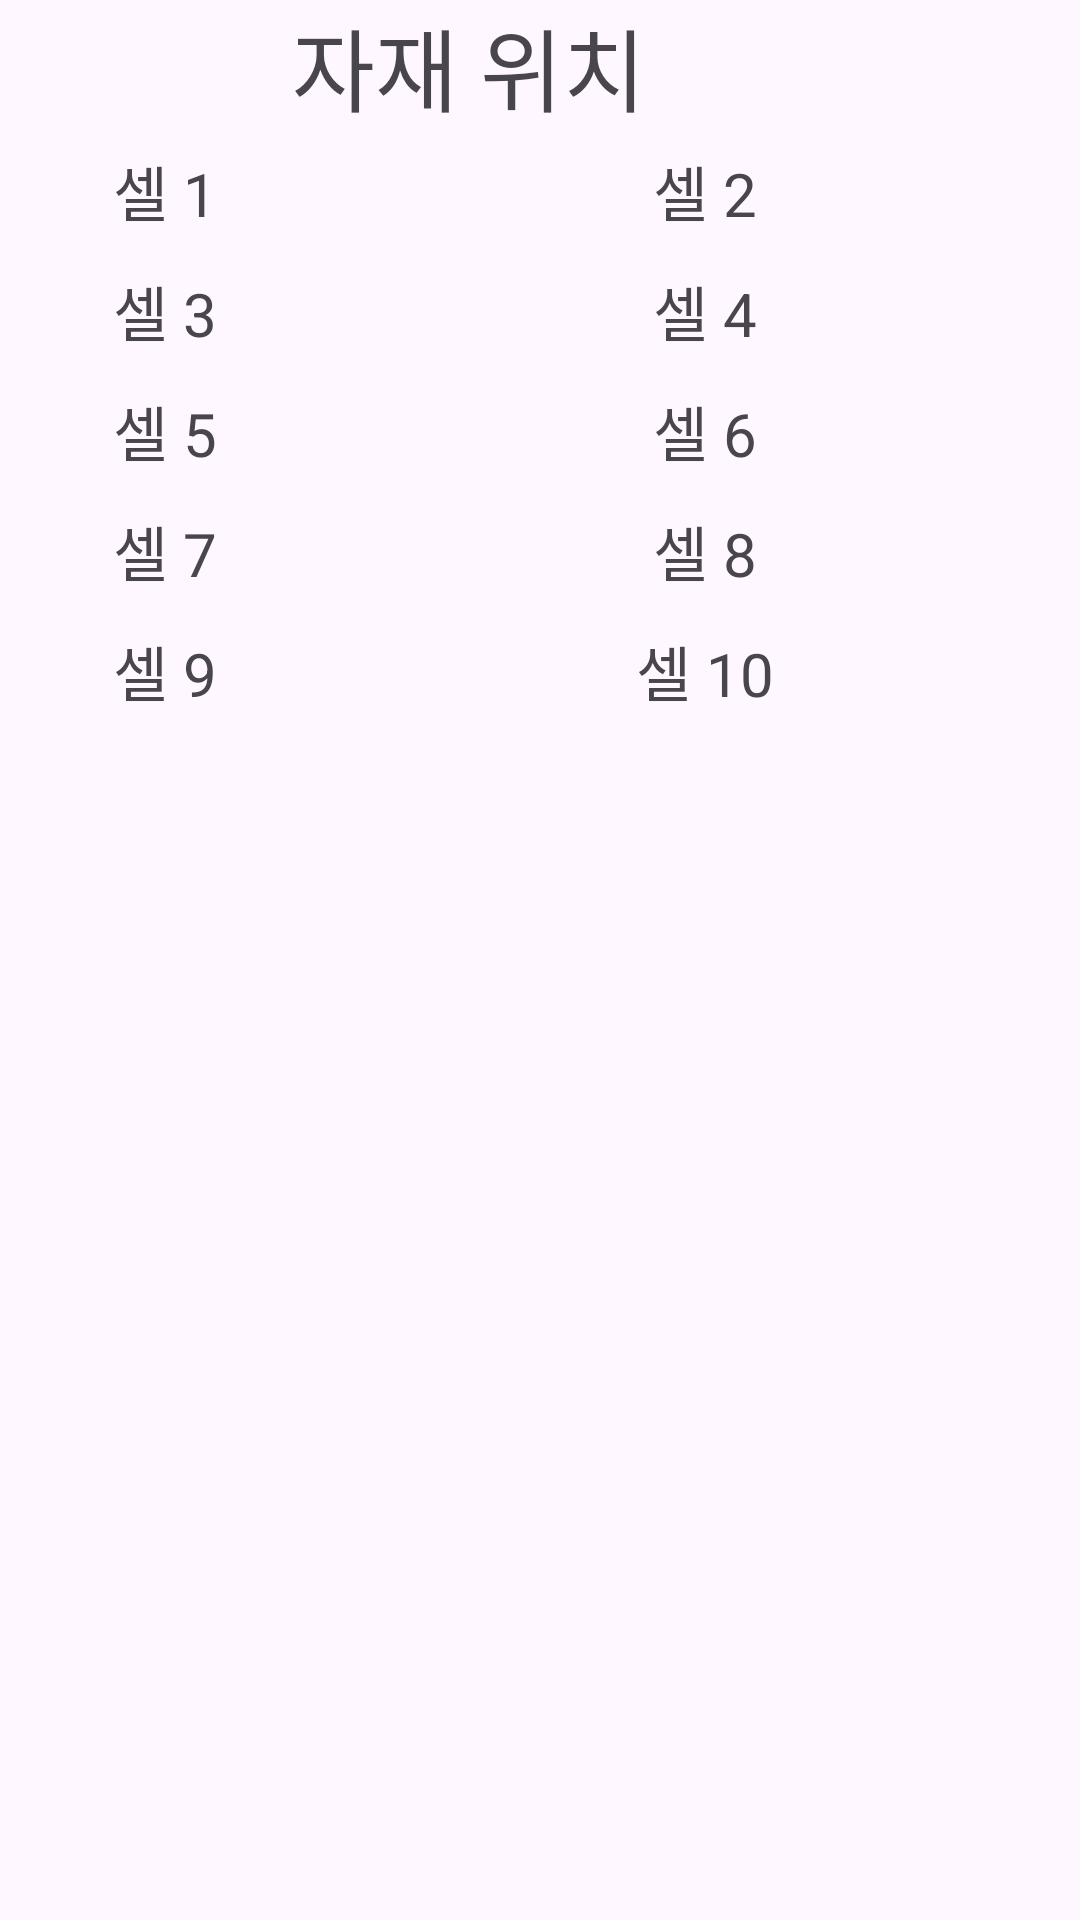

The Android layout XML behind this screen, and the referenced resources:
<!-- AndroidManifest.xml: application theme Theme.FineVTTT -->
<!-- res/layout/activity_sub.xml -->
<?xml version="1.0" encoding="utf-8"?>
<LinearLayout
    xmlns:android="http://schemas.android.com/apk/res/android"
    xmlns:app="http://schemas.android.com/apk/res-auto"
    xmlns:tools="http://schemas android.com/tools"
    xmlns:tools2="http://schemas.android.com/tools"
    android:layout_width="match_parent"
    android:layout_height="match_parent"
    android:orientation="vertical"
    tools:context=".MainActivity">

    <LinearLayout
        android:layout_width="match_parent"
        android:layout_height="wrap_content"
        android:orientation="horizontal"
        android:gravity="center_vertical">

        
        <TextView
            android:layout_width="0dp"
            android:layout_height="wrap_content"
            android:layout_weight="1"
            android:gravity="center"
            android:text="자재 위치"
            android:textSize="30sp"/>
        

        
        <ImageView
            android:layout_width="47dp"
            android:layout_height="match_parent"
            android:src="@drawable/ic_launcher_foreground" />
    </LinearLayout>

    
    <LinearLayout
        android:layout_width="match_parent"
        android:layout_height="wrap_content"
        android:orientation="horizontal">

        
        <TextView
            android:layout_width="0dp"
            android:layout_height="match_parent"
            android:layout_weight="1"
            android:gravity="center"
            android:text="셀 1"
            android:textSize="20sp" />

        
        <TextView
            android:layout_width="140dp"
            android:layout_height="40dp"
            android:layout_weight="1"
            android:gravity="center"
            android:text="셀 2"
            android:textSize="20sp" />
    </LinearLayout>

    <LinearLayout
        android:layout_width="match_parent"
        android:layout_height="wrap_content"
        android:orientation="horizontal">

        
        <TextView
            android:layout_width="0dp"
            android:layout_height="match_parent"
            android:layout_weight="1"
            android:gravity="center"
            android:text="셀 3"
            android:textSize="20sp" />

        
        <TextView
            android:layout_width="140dp"
            android:layout_height="40dp"
            android:layout_weight="1"
            android:gravity="center"
            android:text="셀 4"
            android:textSize="20sp" />
    </LinearLayout>

    <LinearLayout
        android:layout_width="match_parent"
        android:layout_height="wrap_content"
        android:orientation="horizontal">

        
        <TextView
            android:layout_width="0dp"
            android:layout_height="match_parent"
            android:layout_weight="1"
            android:gravity="center"
            android:text="셀 5"
            android:textSize="20sp" />

        
        <TextView
            android:layout_width="140dp"
            android:layout_height="40dp"
            android:layout_weight="1"
            android:gravity="center"
            android:text="셀 6"
            android:textSize="20sp" />
    </LinearLayout>

    <LinearLayout
        android:layout_width="match_parent"
        android:layout_height="wrap_content"
        android:orientation="horizontal">

        
        <TextView
            android:layout_width="0dp"
            android:layout_height="match_parent"
            android:layout_weight="1"
            android:gravity="center"
            android:text="셀 7"
            android:textSize="20sp" />

        
        <TextView
            android:layout_width="140dp"
            android:layout_height="40dp"
            android:layout_weight="1"
            android:gravity="center"
            android:text="셀 8"
            android:textSize="20sp" />
    </LinearLayout>

    <LinearLayout
        android:layout_width="match_parent"
        android:layout_height="wrap_content"
        android:orientation="horizontal">

        
        <TextView
            android:layout_width="0dp"
            android:layout_height="match_parent"
            android:layout_weight="1"
            android:gravity="center"
            android:text="셀 9"
            android:textSize="20sp" />

        
        <TextView
            android:layout_width="140dp"
            android:layout_height="40dp"
            android:layout_weight="1"
            android:gravity="center"
            android:text="셀 10"
            android:textSize="20sp" />
    </LinearLayout>

    <ImageView
        android:id="@+id/imgShowToast"
        android:layout_width="match_parent"
        android:layout_height="430dp"
        android:src="@drawable/ic_launcher_background" />

    <Button
        android:layout_width="match_parent"
        android:layout_height="59dp"
        android:text="RFID-2023/10/24" />
</LinearLayout>
<!-- resources referenced by this layout -->
<resources>
  <style name="Theme.FineVTTT" parent="Base.Theme.FineVTTT" />
  <style name="Base.Theme.FineVTTT" parent="Theme.Material3.DayNight.NoActionBar">
          
          
      </style>
</resources>
